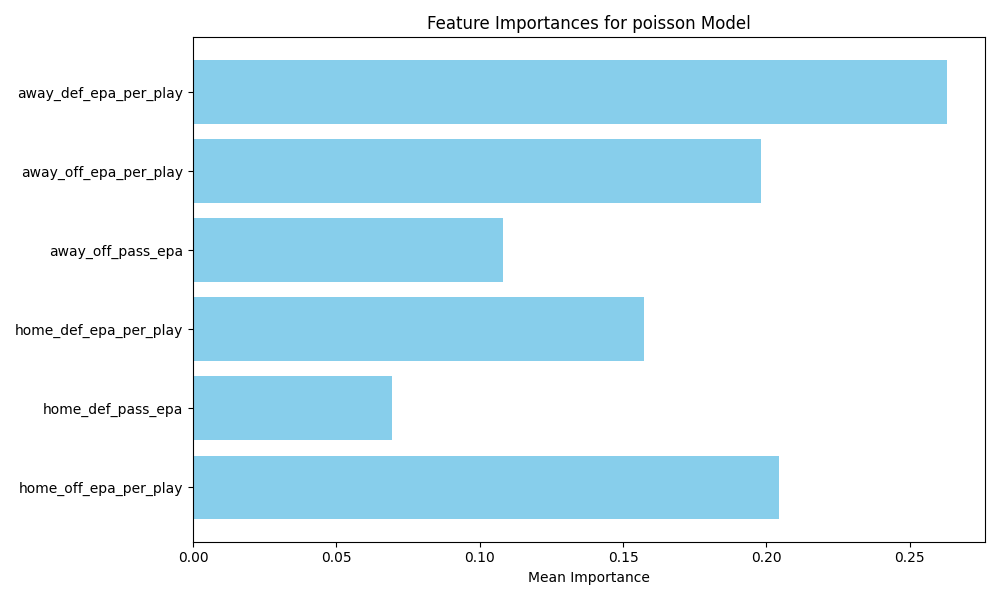

The table this chart was drawn from, first rows:
feature, importance
away_def_epa_per_play, 0.2631
home_off_epa_per_play, 0.2044
away_off_epa_per_play, 0.198
home_def_epa_per_play, 0.1572
away_off_pass_epa, 0.108
home_def_pass_epa, 0.06926
